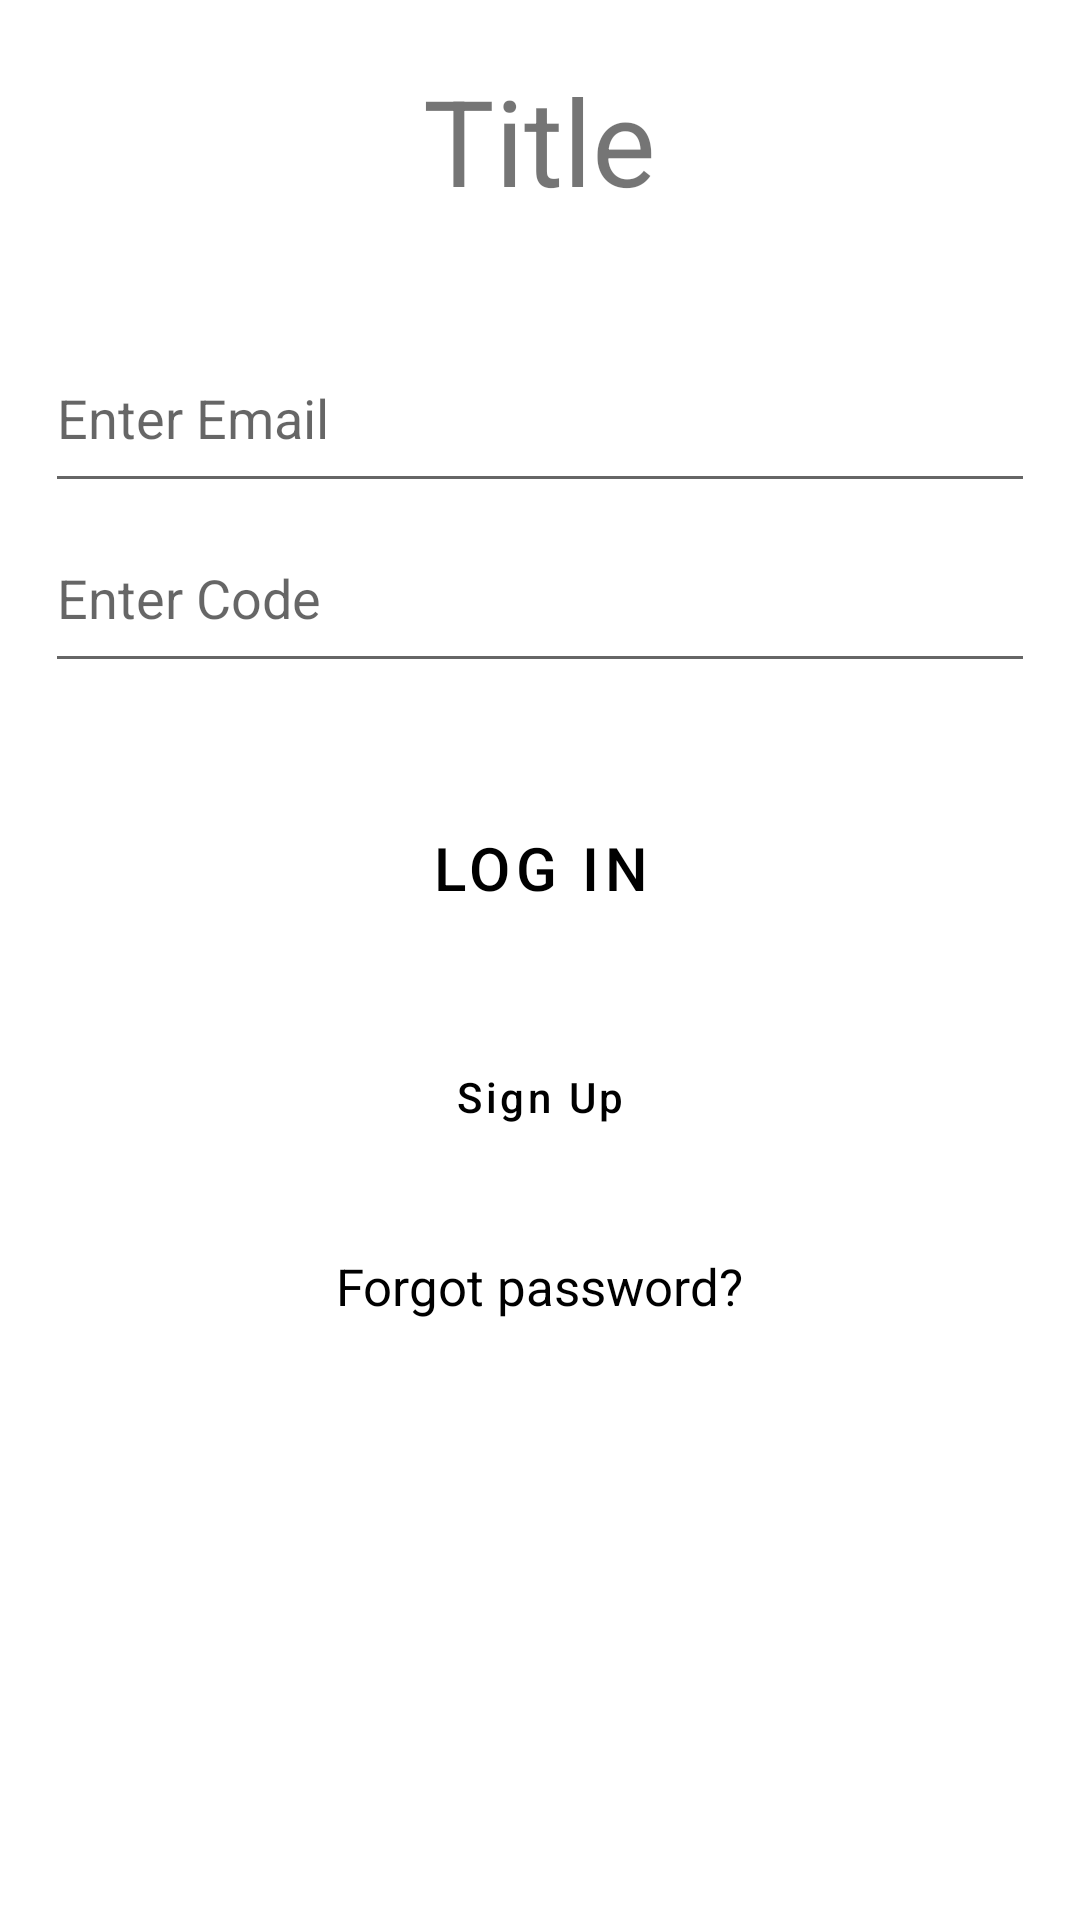

Write the Android layout XML for this screen, with the resource values it uses.
<!-- AndroidManifest.xml: application theme AppTheme -->
<!-- res/layout/login_home_screen.xml -->
<?xml version="1.0" encoding="utf-8"?>
<layout xmlns:android="http://schemas.android.com/apk/res/android"
        xmlns:app="http://schemas.android.com/apk/res-auto"
        xmlns:tools="http://schemas.android.com/tools">
    
    <data>
        
        <import type="android.view.View" />
        
        <variable
                name="viewModel"
                type="com.technologies.zenlight.defaultapp.userInterface.login.loginFragment.LoginFragmentViewModel" />
    
    </data>
    
    <FrameLayout
            android:layout_width="match_parent"
            android:layout_height="match_parent">
        
        
        <LinearLayout
                android:layout_width="match_parent"
                android:layout_height="match_parent"
                android:orientation="vertical"
                android:padding="15dp">
            
            <TextView
                    android:id="@+id/tv_app_title_two"
                    android:layout_width="wrap_content"
                    android:layout_height="wrap_content"
                    android:layout_gravity="center_horizontal"
                    android:layout_marginTop="5dp"
                    android:text="Title"
                    android:textAlignment="center"
                    android:textSize="40sp" />
            
            
            <View
                    android:layout_width="match_parent"
                    android:layout_height="0dp"
                    android:layout_weight=".2" />
            
            <LinearLayout
                    android:id="@+id/layout_content"
                    android:layout_width="match_parent"
                    android:layout_height="wrap_content"
                    android:orientation="vertical">
                
                <EditText
                        android:id="@+id/et_email"
                        android:layout_width="match_parent"
                        android:layout_height="60dp"
                        android:cursorVisible="true"
                        android:hint="Enter Email"
                        android:imeOptions="actionDone"
                        android:inputType="textEmailAddress" />
                
                <EditText
                        android:id="@+id/et_code"
                        android:layout_width="match_parent"
                        android:layout_height="60dp"
                        android:cursorVisible="true"
                        android:hint="Enter Code"
                        android:imeOptions="actionDone"
                        android:inputType="textPassword" />
                
                
                <com.google.android.material.button.MaterialButton
                        android:id="@+id/btn_insert_coin"
                        style="@style/Widget.MaterialComponents.Button.TextButton"
                        android:layout_width="match_parent"
                        android:layout_height="75dp"
                        android:layout_marginTop="24dp"
                        android:onClick="@{()-> viewModel.onSignInButtonClicked()}"
                        android:text="Log In"
                        android:textSize="20sp"
                        app:backgroundTint="@color/transparent"
                        app:cornerRadius="5dp"
                        app:rippleColor="@color/transparent_white" />
                
                <com.google.android.material.button.MaterialButton
                        android:id="@+id/btn_sign_up"
                        style="@style/Widget.MaterialComponents.Button.TextButton"
                        android:layout_width="wrap_content"
                        android:layout_height="wrap_content"
                        android:layout_gravity="center_horizontal"
                        android:layout_marginTop="15dp"
                        android:onClick="@{()-> viewModel.onSignUpClicked()}"
                        android:text="Sign Up"
                        android:textAllCaps="false"
                        app:rippleColor="@color/super_transparent_white" />
                
                
                <com.google.android.material.button.MaterialButton
                        android:id="@+id/btn_forgot_password"
                        style="@style/Widget.MaterialComponents.Button.TextButton"
                        android:layout_width="wrap_content"
                        android:layout_height="wrap_content"
                        android:layout_gravity="center_horizontal"
                        android:layout_marginTop="15dp"
                        android:onClick="@{()-> viewModel.onForgotPasswordClicked()}"
                        android:text="@string/forgot_password"
                        android:textAllCaps="false"
                        android:textAppearance="@style/Base.Widget.AppCompat.TextView"
                        android:textSize="17sp"
                        app:rippleColor="@color/super_transparent_white" />
            </LinearLayout>
            
            <View
                    android:layout_width="match_parent"
                    android:layout_height="0dp"
                    android:layout_weight="1" />
        
        
        </LinearLayout>
    
    </FrameLayout>

</layout>
<!-- resources referenced by this layout -->
<resources>
  <color name="super_transparent_white">#33ffffff</color>
  <color name="transparent">#00000000</color>
  <color name="transparent_white">#BFffffff</color>
  <string name="forgot_password">Forgot password?</string>
  <style name="AppTheme" parent="Theme.MaterialComponents.Light.NoActionBar">
          
          <item name="colorPrimary">@color/black_color</item>
          <item name="colorPrimaryDark">@color/black_color</item>
          <item name="colorAccent">@color/arcade_red</item>
          <item name="android:navigationBarColor">@color/black_color</item>
          <item name="android:windowDisablePreview">true</item>
          <item name="android:windowActivityTransitions">true</item>
  
      </style>
  <color name="black_color">#000</color>
  <color name="arcade_red">#ff0000</color>
</resources>
